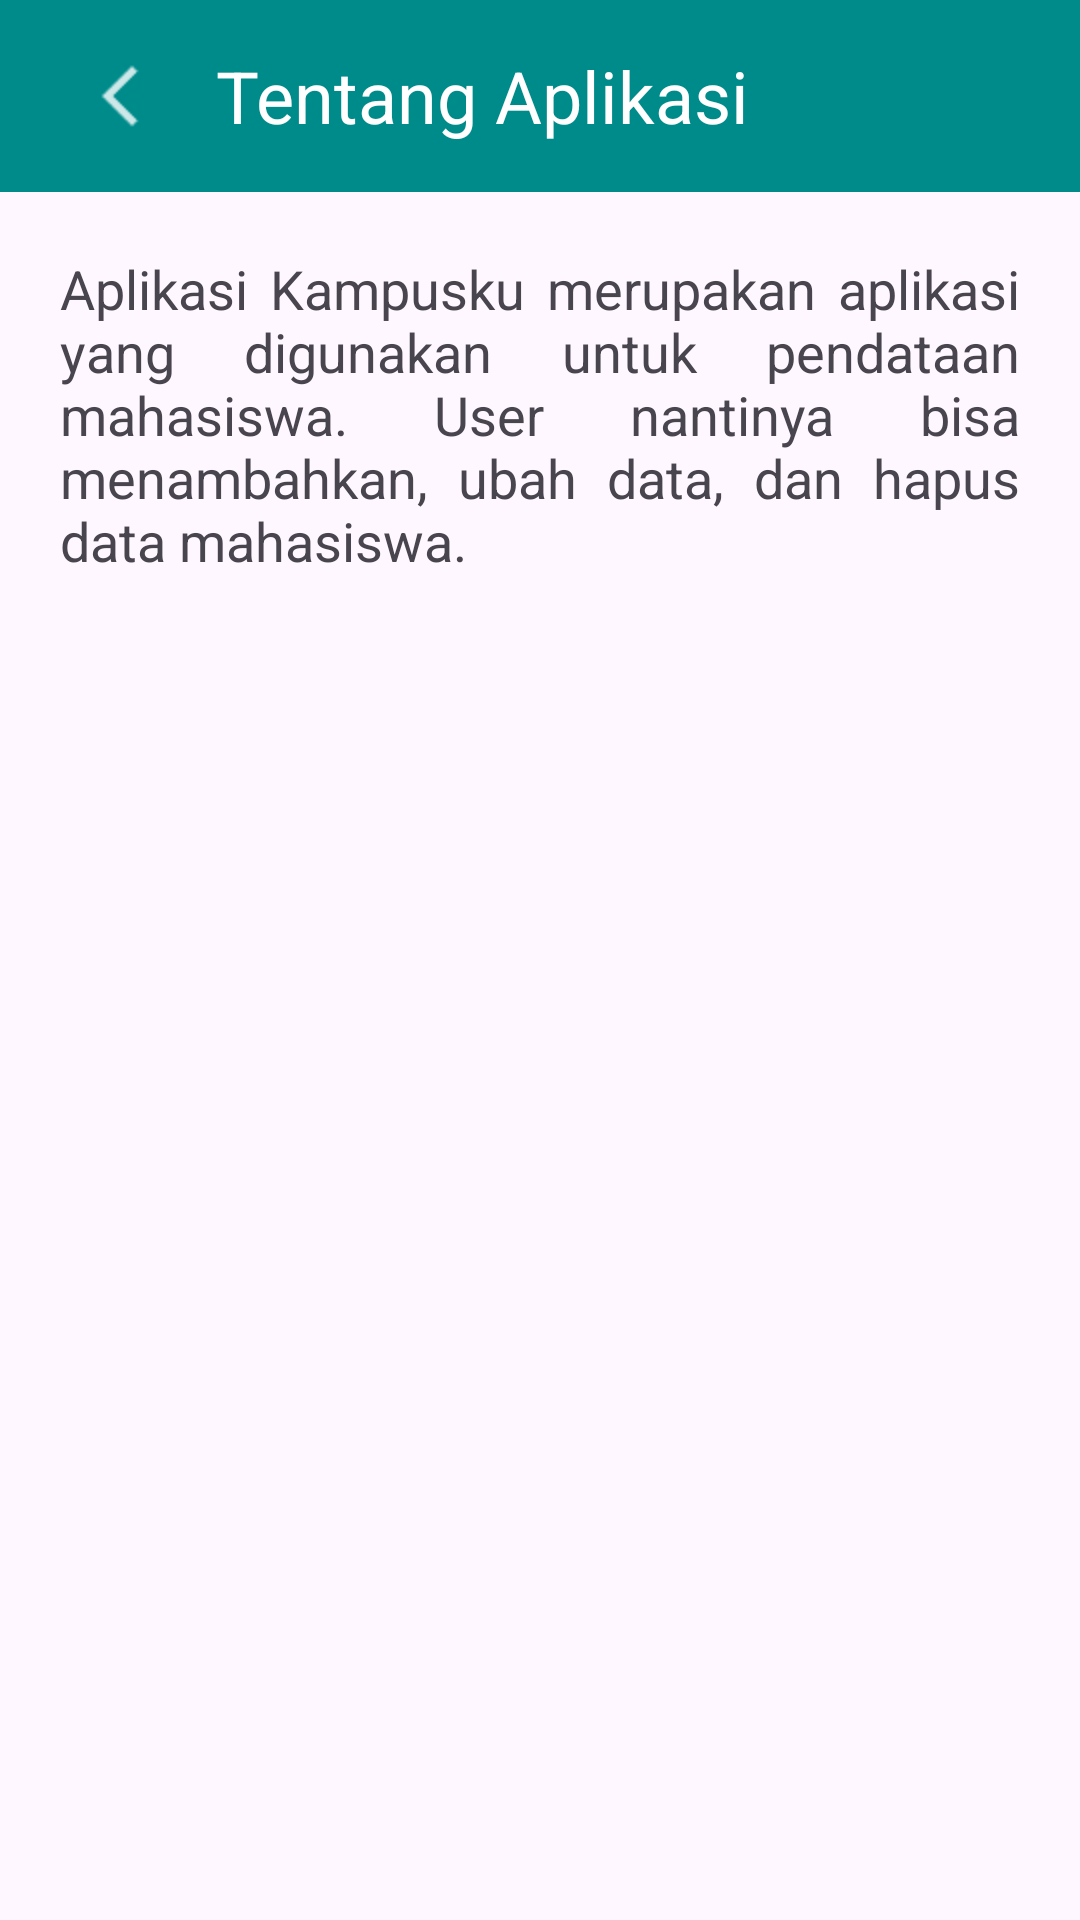

Reconstruct the res/layout file that produces this screen, plus the resources it refers to.
<!-- AndroidManifest.xml: application theme Theme.MUKDEMONTRASIJMP -->
<!-- res/layout/activity_informasi.xml -->
<?xml version="1.0" encoding="utf-8"?>
<androidx.constraintlayout.widget.ConstraintLayout xmlns:android="http://schemas.android.com/apk/res/android"
    xmlns:app="http://schemas.android.com/apk/res-auto"
    xmlns:tools="http://schemas.android.com/tools"
    android:id="@+id/main"
    android:layout_width="match_parent"
    android:layout_height="match_parent"
    tools:context=".Informasi.Informasi">

    <LinearLayout
        android:orientation="vertical"
        android:layout_width="match_parent"
        android:layout_height="match_parent">
    <androidx.appcompat.widget.Toolbar
        android:layout_width="match_parent"
        android:layout_height="wrap_content"
        android:background="@color/greenDark">

        <ImageButton
            android:id="@+id/backButton"
            android:layout_width="48dp"
            android:layout_height="48dp"
            android:background="@null"
            android:contentDescription="@string/txt_back"
            android:src="@drawable/ic_back" />

        <TextView
            android:layout_width="wrap_content"
            android:layout_height="wrap_content"
            android:layout_marginStart="24dp"
            android:text="@string/txt_tentang_menu"
            android:textColor="@color/white"
            android:textSize="24sp" />


    </androidx.appcompat.widget.Toolbar>
        <TextView
            android:text="@string/txt_information_description"
            android:layout_width="wrap_content"
            android:justificationMode="inter_word"
            android:padding="20dp"
            android:textSize="18sp"
            android:layout_height="wrap_content"
            tools:targetApi="o" />
    </LinearLayout>

</androidx.constraintlayout.widget.ConstraintLayout>
<!-- resources referenced by this layout -->
<resources>
  <color name="greenDark">#FF008B8B</color>
  <color name="white">#FFFFFFFF</color>
  <!-- drawable ic_back: png bitmap (drawable-hdpi, 323 bytes) -->
  <string name="txt_back">Kembali</string>
  <string name="txt_information_description">Aplikasi Kampusku merupakan aplikasi yang digunakan untuk pendataan mahasiswa. User nantinya bisa menambahkan, ubah data, dan hapus data mahasiswa.</string>
  <string name="txt_tentang_menu">Tentang Aplikasi</string>
  <style name="Theme.MUKDEMONTRASIJMP" parent="Base.Theme.MUKDEMONTRASIJMP" />
  <style name="Base.Theme.MUKDEMONTRASIJMP" parent="Theme.Material3.DayNight.NoActionBar">
          
          
      </style>
</resources>
